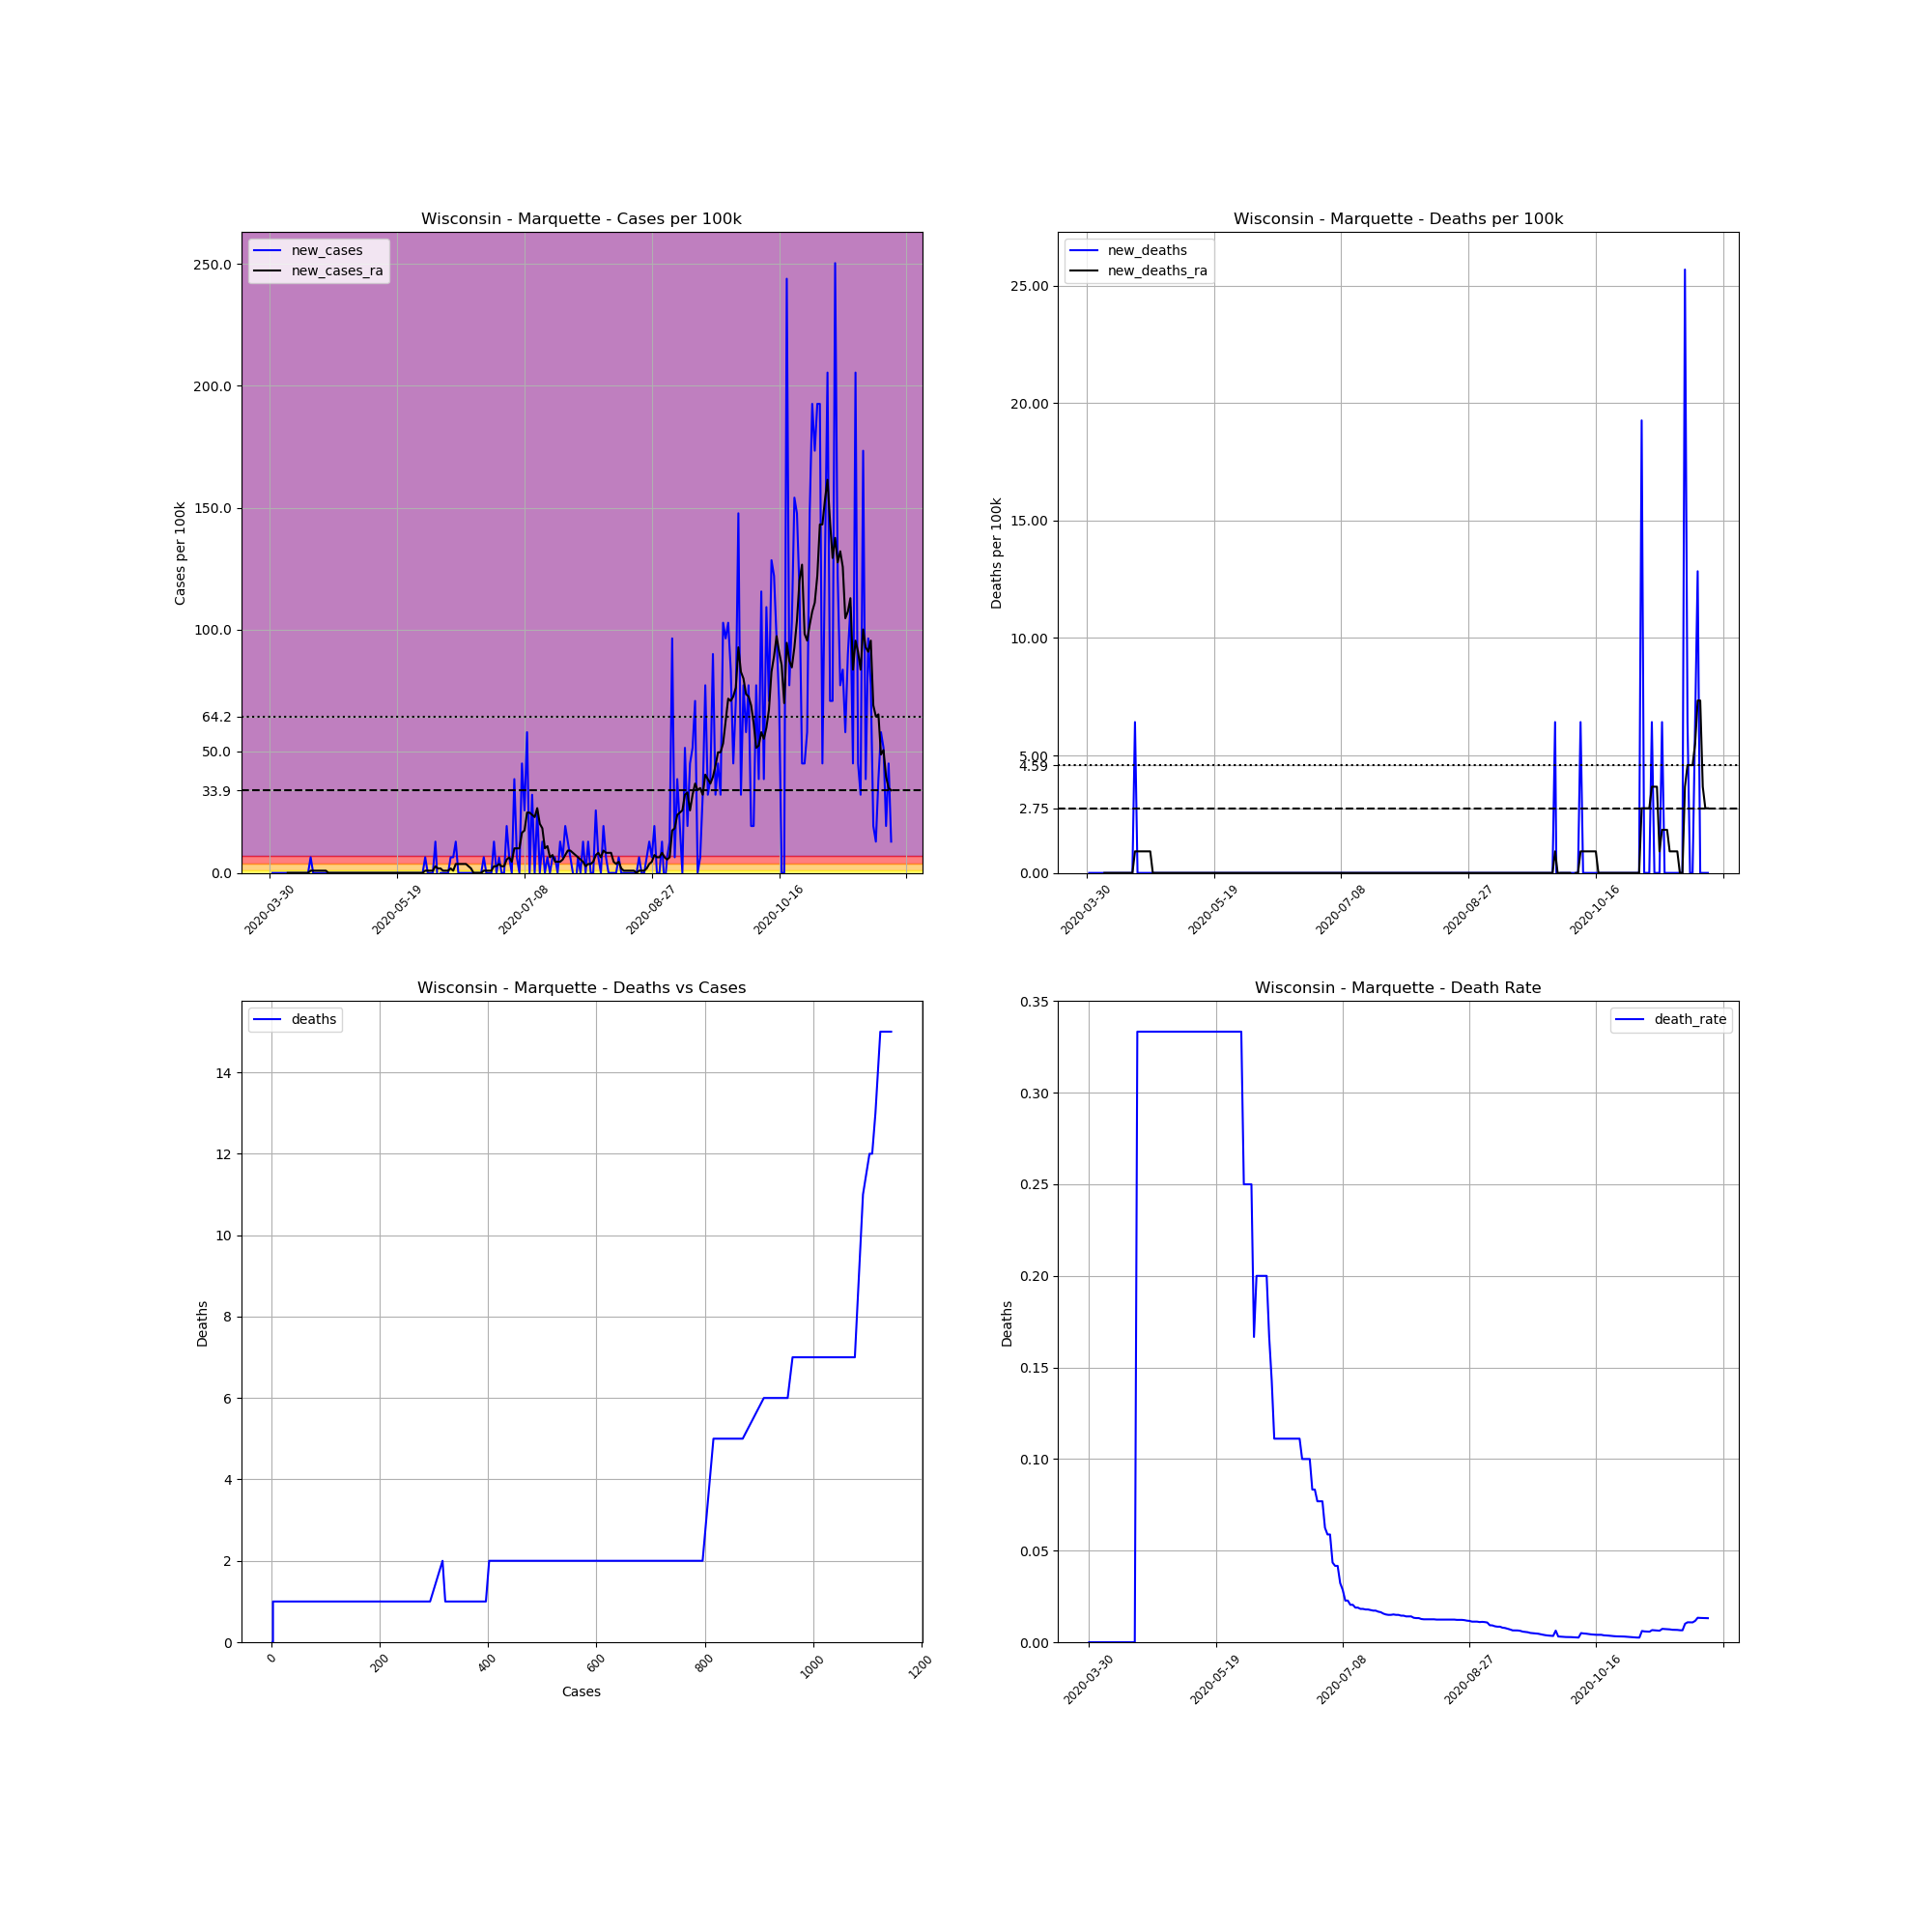

Data behind this chart, as committed beside it:
, date, county, state, fips, cases, deaths, COUNTY, STNAME, CTYNAME, POPESTIMATE2019, cases_per_100k, deaths_per_100k, death_rate, new_cases, new_deaths, new_cases_ra, new_deaths_ra
519621, 2020-03-30, Marquette, Wisconsin, 55077, 2, 0.0, 77, Wisconsin, Marquette, 15574, 12.84, 0.0, 0.0, , , , 
519622, 2020-03-31, Marquette, Wisconsin, 55077, 2, 0.0, 77, Wisconsin, Marquette, 15574, 12.84, 0.0, 0.0, 0.0, 0.0, , 
519623, 2020-04-01, Marquette, Wisconsin, 55077, 2, 0.0, 77, Wisconsin, Marquette, 15574, 12.84, 0.0, 0.0, 0.0, 0.0, , 
519624, 2020-04-02, Marquette, Wisconsin, 55077, 2, 0.0, 77, Wisconsin, Marquette, 15574, 12.84, 0.0, 0.0, 0.0, 0.0, , 
519625, 2020-04-03, Marquette, Wisconsin, 55077, 2, 0.0, 77, Wisconsin, Marquette, 15574, 12.84, 0.0, 0.0, 0.0, 0.0, , 
519626, 2020-04-04, Marquette, Wisconsin, 55077, 2, 0.0, 77, Wisconsin, Marquette, 15574, 12.84, 0.0, 0.0, 0.0, 0.0, , 
519627, 2020-04-05, Marquette, Wisconsin, 55077, 2, 0.0, 77, Wisconsin, Marquette, 15574, 12.84, 0.0, 0.0, 0.0, 0.0, , 
519628, 2020-04-06, Marquette, Wisconsin, 55077, 2, 0.0, 77, Wisconsin, Marquette, 15574, 12.84, 0.0, 0.0, 0.0, 0.0, 0.0, 0.0
519629, 2020-04-07, Marquette, Wisconsin, 55077, 2, 0.0, 77, Wisconsin, Marquette, 15574, 12.84, 0.0, 0.0, 0.0, 0.0, 0.0, 0.0
519630, 2020-04-08, Marquette, Wisconsin, 55077, 2, 0.0, 77, Wisconsin, Marquette, 15574, 12.84, 0.0, 0.0, 0.0, 0.0, 0.0, 0.0
519631, 2020-04-09, Marquette, Wisconsin, 55077, 2, 0.0, 77, Wisconsin, Marquette, 15574, 12.84, 0.0, 0.0, 0.0, 0.0, 0.0, 0.0
519632, 2020-04-10, Marquette, Wisconsin, 55077, 2, 0.0, 77, Wisconsin, Marquette, 15574, 12.84, 0.0, 0.0, 0.0, 0.0, 0.0, 0.0
519633, 2020-04-11, Marquette, Wisconsin, 55077, 2, 0.0, 77, Wisconsin, Marquette, 15574, 12.84, 0.0, 0.0, 0.0, 0.0, 0.0, 0.0
519634, 2020-04-12, Marquette, Wisconsin, 55077, 2, 0.0, 77, Wisconsin, Marquette, 15574, 12.84, 0.0, 0.0, 0.0, 0.0, 0.0, 0.0
519635, 2020-04-13, Marquette, Wisconsin, 55077, 2, 0.0, 77, Wisconsin, Marquette, 15574, 12.84, 0.0, 0.0, 0.0, 0.0, 0.0, 0.0
519636, 2020-04-14, Marquette, Wisconsin, 55077, 2, 0.0, 77, Wisconsin, Marquette, 15574, 12.84, 0.0, 0.0, 0.0, 0.0, 0.0, 0.0
519637, 2020-04-15, Marquette, Wisconsin, 55077, 3, 0.0, 77, Wisconsin, Marquette, 15574, 19.26, 0.0, 0.0, 6.421, 0.0, 0.9173, 0.0
519638, 2020-04-16, Marquette, Wisconsin, 55077, 3, 0.0, 77, Wisconsin, Marquette, 15574, 19.26, 0.0, 0.0, 0.0, 0.0, 0.9173, 0.0
519639, 2020-04-17, Marquette, Wisconsin, 55077, 3, 0.0, 77, Wisconsin, Marquette, 15574, 19.26, 0.0, 0.0, 0.0, 0.0, 0.9173, 0.0
519640, 2020-04-18, Marquette, Wisconsin, 55077, 3, 1.0, 77, Wisconsin, Marquette, 15574, 19.26, 6.421, 0.3333, 0.0, 6.421, 0.9173, 0.9173
519641, 2020-04-19, Marquette, Wisconsin, 55077, 3, 1.0, 77, Wisconsin, Marquette, 15574, 19.26, 6.421, 0.3333, 0.0, 0.0, 0.9173, 0.9173
519642, 2020-04-20, Marquette, Wisconsin, 55077, 3, 1.0, 77, Wisconsin, Marquette, 15574, 19.26, 6.421, 0.3333, 0.0, 0.0, 0.9173, 0.9173
519643, 2020-04-21, Marquette, Wisconsin, 55077, 3, 1.0, 77, Wisconsin, Marquette, 15574, 19.26, 6.421, 0.3333, 0.0, 0.0, 0.9173, 0.9173
519644, 2020-04-22, Marquette, Wisconsin, 55077, 3, 1.0, 77, Wisconsin, Marquette, 15574, 19.26, 6.421, 0.3333, 0.0, 0.0, 0.0, 0.9173
519645, 2020-04-23, Marquette, Wisconsin, 55077, 3, 1.0, 77, Wisconsin, Marquette, 15574, 19.26, 6.421, 0.3333, 0.0, 0.0, 0.0, 0.9173
519646, 2020-04-24, Marquette, Wisconsin, 55077, 3, 1.0, 77, Wisconsin, Marquette, 15574, 19.26, 6.421, 0.3333, 0.0, 0.0, 0.0, 0.9173
519647, 2020-04-25, Marquette, Wisconsin, 55077, 3, 1.0, 77, Wisconsin, Marquette, 15574, 19.26, 6.421, 0.3333, 0.0, 0.0, 0.0, 0.0
519648, 2020-04-26, Marquette, Wisconsin, 55077, 3, 1.0, 77, Wisconsin, Marquette, 15574, 19.26, 6.421, 0.3333, 0.0, 0.0, 0.0, 0.0
519649, 2020-04-27, Marquette, Wisconsin, 55077, 3, 1.0, 77, Wisconsin, Marquette, 15574, 19.26, 6.421, 0.3333, 0.0, 0.0, 0.0, 0.0
519650, 2020-04-28, Marquette, Wisconsin, 55077, 3, 1.0, 77, Wisconsin, Marquette, 15574, 19.26, 6.421, 0.3333, 0.0, 0.0, 0.0, 0.0
519651, 2020-04-29, Marquette, Wisconsin, 55077, 3, 1.0, 77, Wisconsin, Marquette, 15574, 19.26, 6.421, 0.3333, 0.0, 0.0, 0.0, 0.0
519652, 2020-04-30, Marquette, Wisconsin, 55077, 3, 1.0, 77, Wisconsin, Marquette, 15574, 19.26, 6.421, 0.3333, 0.0, 0.0, 0.0, 0.0
519653, 2020-05-01, Marquette, Wisconsin, 55077, 3, 1.0, 77, Wisconsin, Marquette, 15574, 19.26, 6.421, 0.3333, 0.0, 0.0, 0.0, 0.0
519654, 2020-05-02, Marquette, Wisconsin, 55077, 3, 1.0, 77, Wisconsin, Marquette, 15574, 19.26, 6.421, 0.3333, 0.0, 0.0, 0.0, 0.0
519655, 2020-05-03, Marquette, Wisconsin, 55077, 3, 1.0, 77, Wisconsin, Marquette, 15574, 19.26, 6.421, 0.3333, 0.0, 0.0, 0.0, 0.0
519656, 2020-05-04, Marquette, Wisconsin, 55077, 3, 1.0, 77, Wisconsin, Marquette, 15574, 19.26, 6.421, 0.3333, 0.0, 0.0, 0.0, 0.0
519657, 2020-05-05, Marquette, Wisconsin, 55077, 3, 1.0, 77, Wisconsin, Marquette, 15574, 19.26, 6.421, 0.3333, 0.0, 0.0, 0.0, 0.0
519658, 2020-05-06, Marquette, Wisconsin, 55077, 3, 1.0, 77, Wisconsin, Marquette, 15574, 19.26, 6.421, 0.3333, 0.0, 0.0, 0.0, 0.0
519659, 2020-05-07, Marquette, Wisconsin, 55077, 3, 1.0, 77, Wisconsin, Marquette, 15574, 19.26, 6.421, 0.3333, 0.0, 0.0, 0.0, 0.0
519660, 2020-05-08, Marquette, Wisconsin, 55077, 3, 1.0, 77, Wisconsin, Marquette, 15574, 19.26, 6.421, 0.3333, 0.0, 0.0, 0.0, 0.0
519661, 2020-05-09, Marquette, Wisconsin, 55077, 3, 1.0, 77, Wisconsin, Marquette, 15574, 19.26, 6.421, 0.3333, 0.0, 0.0, 0.0, 0.0
519662, 2020-05-10, Marquette, Wisconsin, 55077, 3, 1.0, 77, Wisconsin, Marquette, 15574, 19.26, 6.421, 0.3333, 0.0, 0.0, 0.0, 0.0
519663, 2020-05-11, Marquette, Wisconsin, 55077, 3, 1.0, 77, Wisconsin, Marquette, 15574, 19.26, 6.421, 0.3333, 0.0, 0.0, 0.0, 0.0
519664, 2020-05-12, Marquette, Wisconsin, 55077, 3, 1.0, 77, Wisconsin, Marquette, 15574, 19.26, 6.421, 0.3333, 0.0, 0.0, 0.0, 0.0
519665, 2020-05-13, Marquette, Wisconsin, 55077, 3, 1.0, 77, Wisconsin, Marquette, 15574, 19.26, 6.421, 0.3333, 0.0, 0.0, 0.0, 0.0
519666, 2020-05-14, Marquette, Wisconsin, 55077, 3, 1.0, 77, Wisconsin, Marquette, 15574, 19.26, 6.421, 0.3333, 0.0, 0.0, 0.0, 0.0
519667, 2020-05-15, Marquette, Wisconsin, 55077, 3, 1.0, 77, Wisconsin, Marquette, 15574, 19.26, 6.421, 0.3333, 0.0, 0.0, 0.0, 0.0
519668, 2020-05-16, Marquette, Wisconsin, 55077, 3, 1.0, 77, Wisconsin, Marquette, 15574, 19.26, 6.421, 0.3333, 0.0, 0.0, 0.0, 0.0
519669, 2020-05-17, Marquette, Wisconsin, 55077, 3, 1.0, 77, Wisconsin, Marquette, 15574, 19.26, 6.421, 0.3333, 0.0, 0.0, 0.0, 0.0
519670, 2020-05-18, Marquette, Wisconsin, 55077, 3, 1.0, 77, Wisconsin, Marquette, 15574, 19.26, 6.421, 0.3333, 0.0, 0.0, 0.0, 0.0
519671, 2020-05-19, Marquette, Wisconsin, 55077, 3, 1.0, 77, Wisconsin, Marquette, 15574, 19.26, 6.421, 0.3333, 0.0, 0.0, 0.0, 0.0
519672, 2020-05-20, Marquette, Wisconsin, 55077, 3, 1.0, 77, Wisconsin, Marquette, 15574, 19.26, 6.421, 0.3333, 0.0, 0.0, 0.0, 0.0
519673, 2020-05-21, Marquette, Wisconsin, 55077, 3, 1.0, 77, Wisconsin, Marquette, 15574, 19.26, 6.421, 0.3333, 0.0, 0.0, 0.0, 0.0
519674, 2020-05-22, Marquette, Wisconsin, 55077, 3, 1.0, 77, Wisconsin, Marquette, 15574, 19.26, 6.421, 0.3333, 0.0, 0.0, 0.0, 0.0
519675, 2020-05-23, Marquette, Wisconsin, 55077, 3, 1.0, 77, Wisconsin, Marquette, 15574, 19.26, 6.421, 0.3333, 0.0, 0.0, 0.0, 0.0
519676, 2020-05-24, Marquette, Wisconsin, 55077, 3, 1.0, 77, Wisconsin, Marquette, 15574, 19.26, 6.421, 0.3333, 0.0, 0.0, 0.0, 0.0
519677, 2020-05-25, Marquette, Wisconsin, 55077, 3, 1.0, 77, Wisconsin, Marquette, 15574, 19.26, 6.421, 0.3333, 0.0, 0.0, 0.0, 0.0
519678, 2020-05-26, Marquette, Wisconsin, 55077, 3, 1.0, 77, Wisconsin, Marquette, 15574, 19.26, 6.421, 0.3333, 0.0, 0.0, 0.0, 0.0
519679, 2020-05-27, Marquette, Wisconsin, 55077, 3, 1.0, 77, Wisconsin, Marquette, 15574, 19.26, 6.421, 0.3333, 0.0, 0.0, 0.0, 0.0
519680, 2020-05-28, Marquette, Wisconsin, 55077, 3, 1.0, 77, Wisconsin, Marquette, 15574, 19.26, 6.421, 0.3333, 0.0, 0.0, 0.0, 0.0
... 185 more rows
